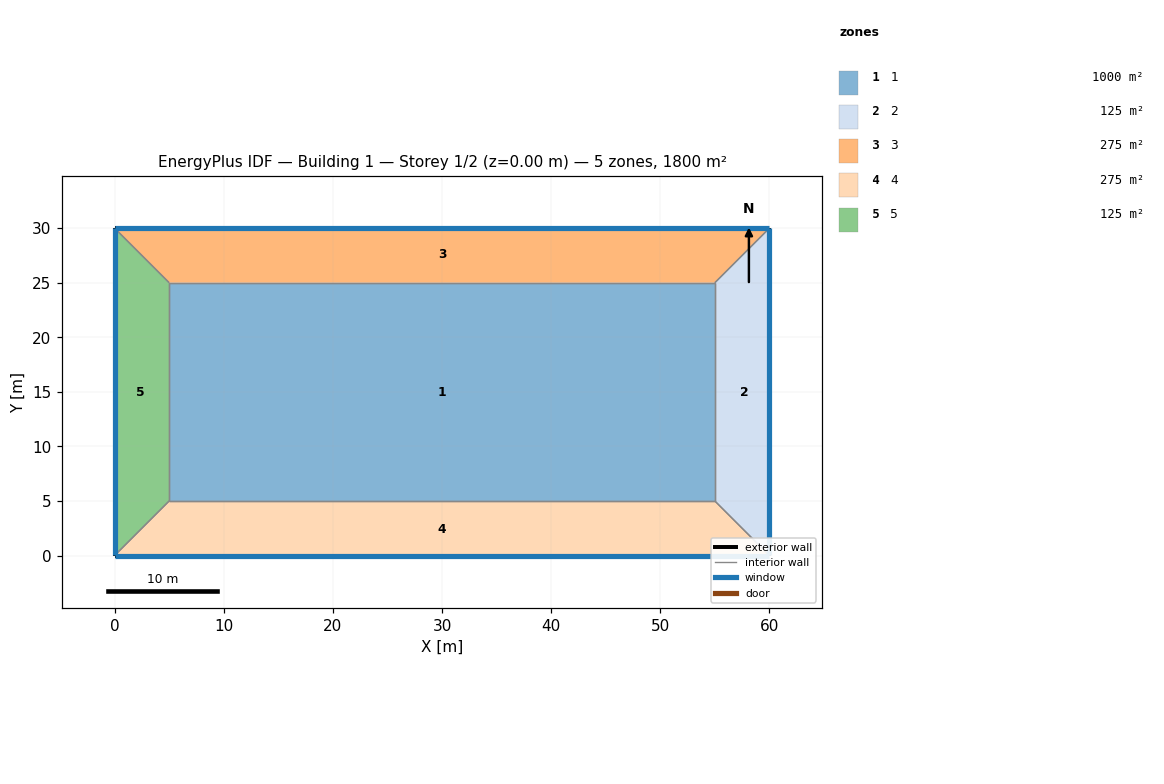
=== STOREY PLAN SPEC (per zone: floor XY polygon, exterior-wall plan segments, windows/doors) ===
zone 1: 1  (1000.0 m²)
  floor: (5.00, 5.00) (5.00, 25.00) (55.00, 25.00) (55.00, 5.00)
  interior walls: 4
zone 2: 2  (125.0 m²)
  floor: (55.00, 5.00) (55.00, 25.00) (60.00, 30.00) (60.00, 0.00)
  exterior wall: (60.00, 30.00) – (60.00, 0.00)  [30.0 m]
    window: (60.00, 0.01) – (60.00, 29.99)  [20.4 m²]
  interior walls: 3
zone 3: 3  (275.0 m²)
  floor: (5.00, 25.00) (0.00, 30.00) (60.00, 30.00) (55.00, 25.00)
  exterior wall: (0.00, 30.00) – (60.00, 30.00)  [60.0 m]
    window: (59.99, 30.00) – (0.01, 30.00)  [40.8 m²]
  interior walls: 3
zone 4: 4  (275.0 m²)
  floor: (55.00, 5.00) (60.00, 0.00) (0.00, 0.00) (5.00, 5.00)
  exterior wall: (60.00, 0.00) – (0.00, 0.00)  [60.0 m]
    window: (0.01, 0.00) – (59.99, 0.00)  [40.8 m²]
  interior walls: 3
zone 5: 5  (125.0 m²)
  floor: (0.00, 30.00) (5.00, 25.00) (5.00, 5.00) (0.00, 0.00)
  exterior wall: (0.00, 0.00) – (0.00, 30.00)  [30.0 m]
    window: (0.00, 29.99) – (0.00, 0.01)  [20.4 m²]
  interior walls: 3

=== DERIVED (storey summary) ===
Building: Building 1
Storey: 1 of 2  (floor level z = 0.00 m)
Storey gross floor area: 1800.0 m²
Zones on this storey: 5
  - 1: floor 1000.0 m²
  - 2: floor 125.0 m²; exterior wall 30.0 m (120.0 m²); 1 window(s) 20.4 m²; WWR 17.0%
  - 3: floor 275.0 m²; exterior wall 60.0 m (240.0 m²); 1 window(s) 40.8 m²; WWR 17.0%
  - 4: floor 275.0 m²; exterior wall 60.0 m (240.0 m²); 1 window(s) 40.8 m²; WWR 17.0%
  - 5: floor 125.0 m²; exterior wall 30.0 m (120.0 m²); 1 window(s) 20.4 m²; WWR 17.0%
Zone adjacency (shared interzone walls):
  - 1 ↔ 2
  - 1 ↔ 3
  - 1 ↔ 4
  - 1 ↔ 5
  - 2 ↔ 3
  - 2 ↔ 4
  - 3 ↔ 5
  - 4 ↔ 5